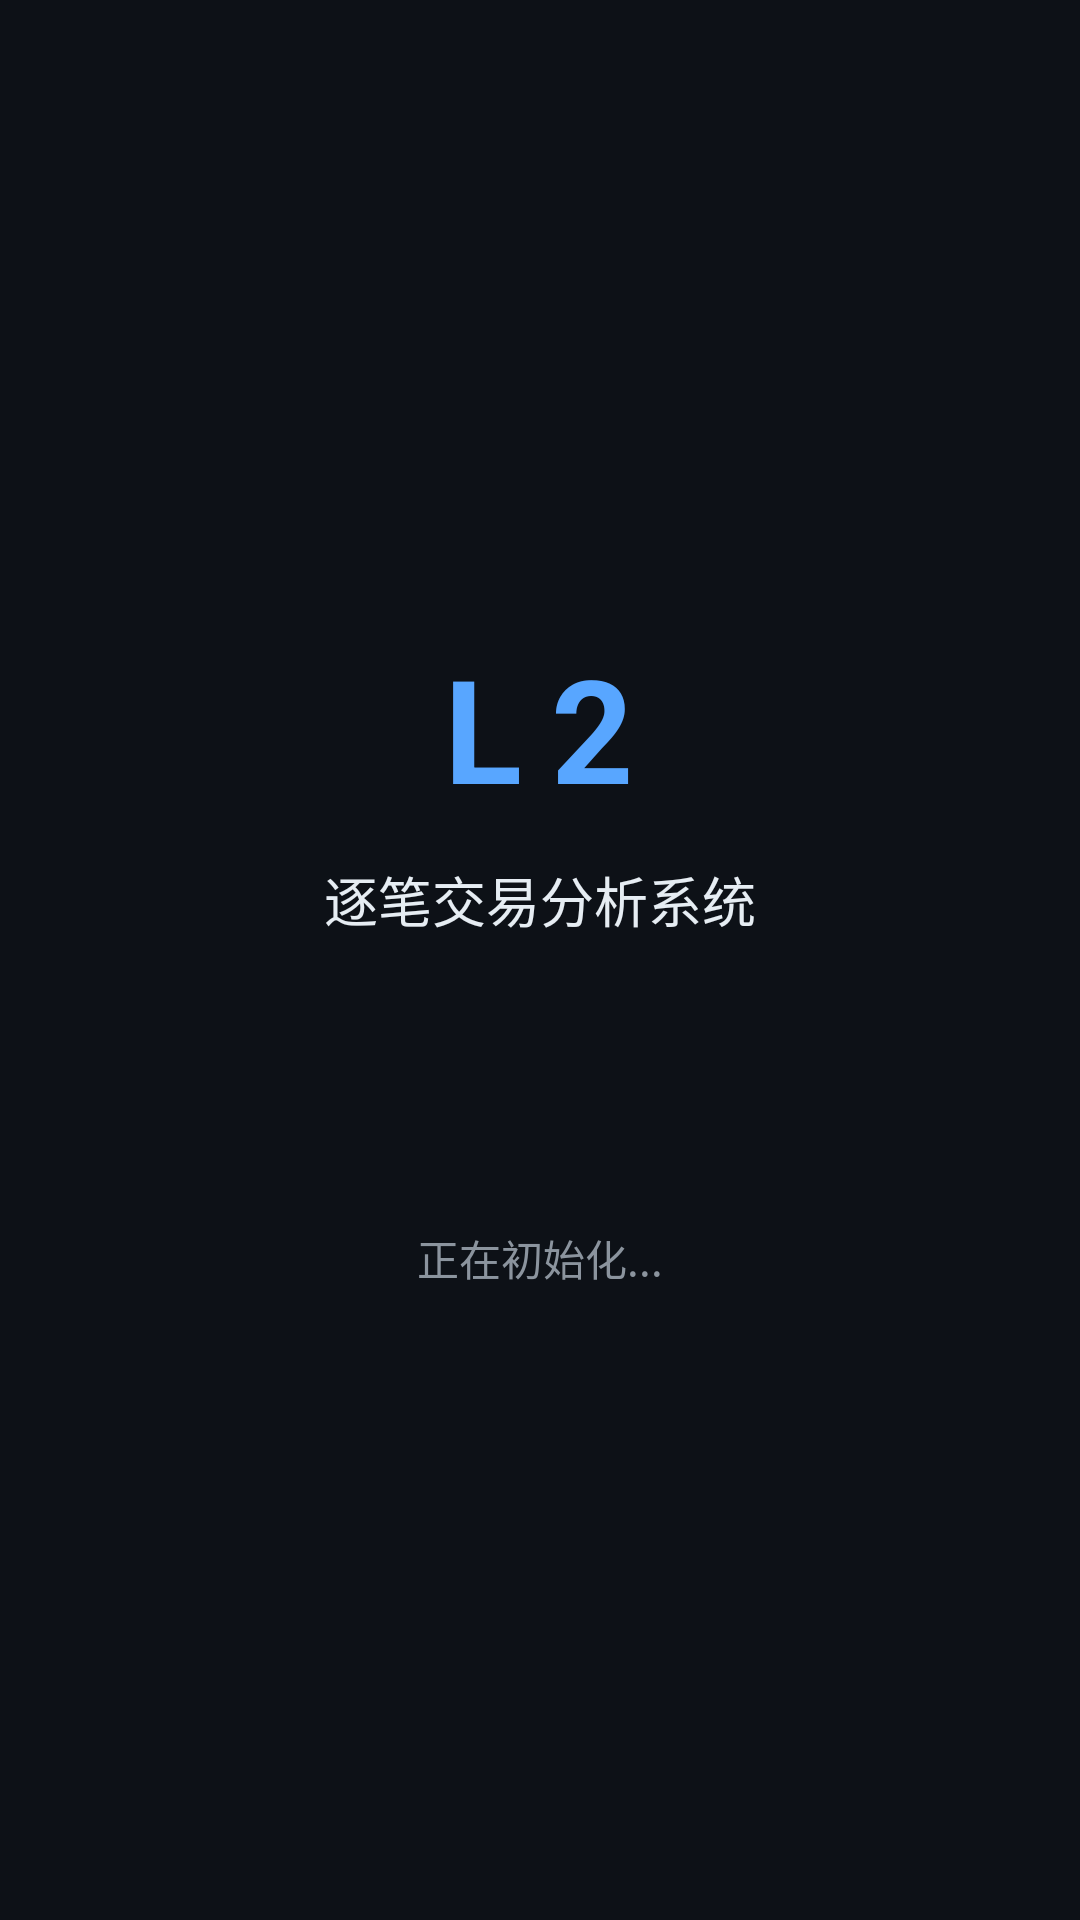

Layout XML and referenced resources for this Android screen:
<!-- AndroidManifest.xml: activity theme Theme.Tdx2.Splash -->
<!-- res/layout/activity_guide.xml -->
<?xml version="1.0" encoding="utf-8"?>
<LinearLayout xmlns:android="http://schemas.android.com/apk/res/android"
    android:layout_width="match_parent"
    android:layout_height="match_parent"
    android:gravity="center"
    android:orientation="vertical"
    android:background="#0d1117">

    <TextView
        android:layout_width="wrap_content"
        android:layout_height="wrap_content"
        android:text="L2"
        android:textColor="#58a6ff"
        android:textSize="48sp"
        android:textStyle="bold"
        android:letterSpacing="0.2" />

    <TextView
        android:layout_width="wrap_content"
        android:layout_height="wrap_content"
        android:text="逐笔交易分析系统"
        android:textColor="#e6edf3"
        android:textSize="18sp"
        android:layout_marginTop="12dp" />

    <ProgressBar
        android:layout_width="48dp"
        android:layout_height="48dp"
        android:layout_marginTop="32dp"
        android:indeterminateTint="#58a6ff" />

    <TextView
        android:layout_width="wrap_content"
        android:layout_height="wrap_content"
        android:text="正在初始化..."
        android:textColor="#8b949e"
        android:textSize="14sp"
        android:layout_marginTop="16dp" />

</LinearLayout>
<!-- resources referenced by this layout -->
<resources>
  <style name="Theme.Tdx2.Splash" parent="Theme.TdxL2">
          <item name="android:windowFullscreen">true</item>
      </style>
  <style name="Theme.TdxL2" parent="Theme.MaterialComponents.DayNight.NoActionBar">
          <item name="colorPrimary">@color/primary</item>
          <item name="colorPrimaryDark">@color/primaryDark</item>
          <item name="colorAccent">@color/accent</item>
          <item name="android:background">@color/bg_primary</item>
          <item name="android:windowBackground">@color/bg_primary</item>
          <item name="android:statusBarColor">@color/bg_primary</item>
          <item name="android:navigationBarColor">@color/bg_primary</item>
      </style>
  <color name="primary">#58a6ff</color>
  <color name="primaryDark">#161b22</color>
  <color name="accent">#bc8cff</color>
  <color name="bg_primary">#0d1117</color>
</resources>
